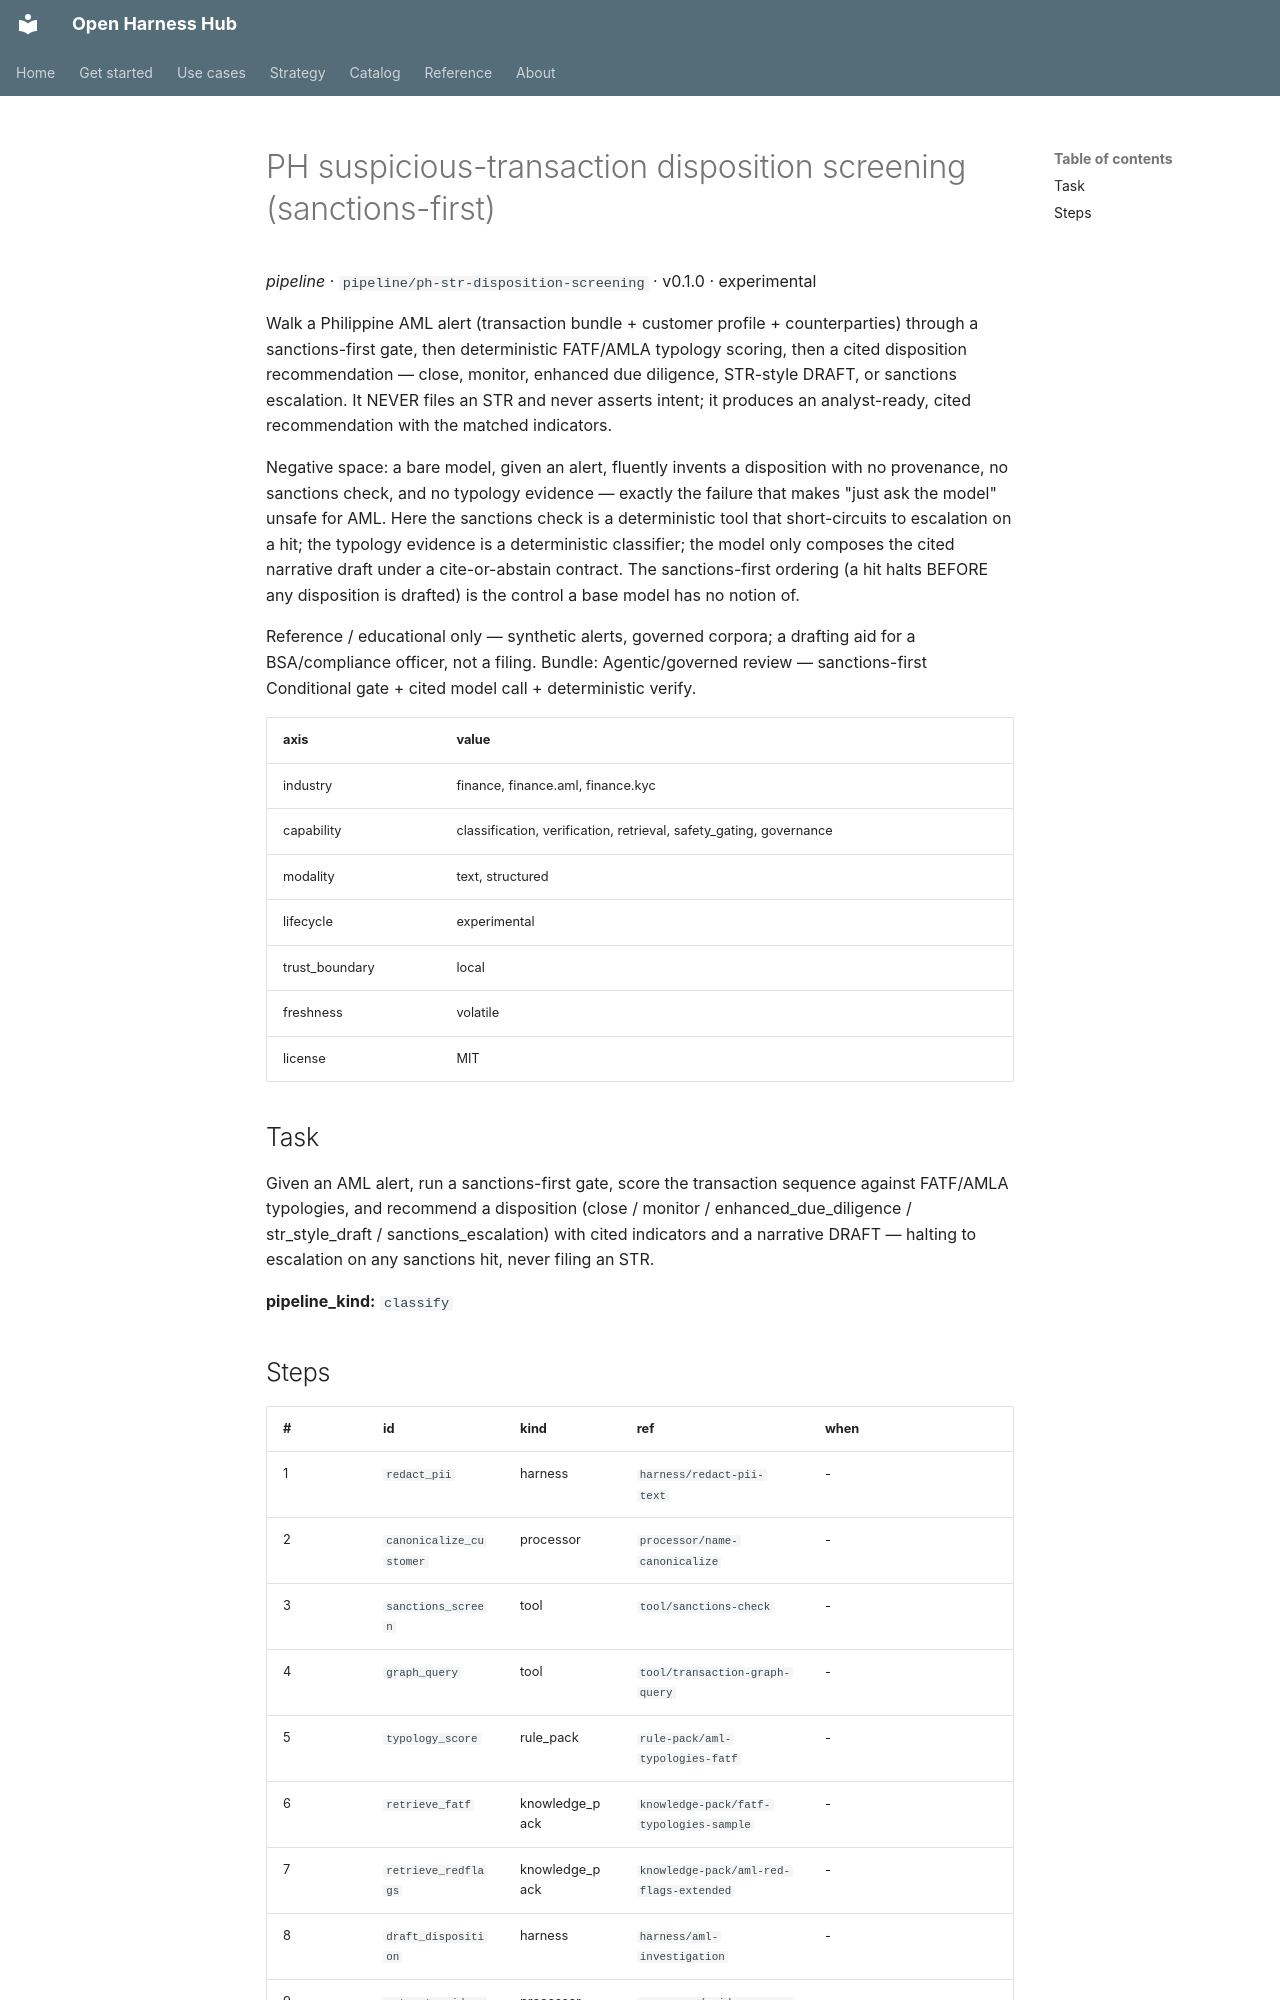

repository: Amarel-Taylor-Scott/open-harness-hub · page: catalog/pipeline_ph-str-disposition-screening/index.html · generator: mkdocs

# PH suspicious-transaction disposition screening (sanctions-first)

*pipeline* · `pipeline/ph-str-disposition-screening` · v0.1.0 · experimental

Walk a Philippine AML alert (transaction bundle + customer profile +
counterparties) through a sanctions-first gate, then deterministic
FATF/AMLA typology scoring, then a cited disposition recommendation —
close, monitor, enhanced due diligence, STR-style DRAFT, or sanctions
escalation. It NEVER files an STR and never asserts intent; it produces
an analyst-ready, cited recommendation with the matched indicators.

Negative space: a bare model, given an alert, fluently invents a
disposition with no provenance, no sanctions check, and no typology
evidence — exactly the failure that makes "just ask the model"
unsafe for AML. Here the sanctions check is a deterministic tool that
short-circuits to escalation on a hit; the typology evidence is a
deterministic classifier; the model only composes the cited narrative
draft under a cite-or-abstain contract. The sanctions-first ordering
(a hit halts BEFORE any disposition is drafted) is the control a base
model has no notion of.

Reference / educational only — synthetic alerts, governed corpora; a
drafting aid for a BSA/compliance officer, not a filing. Bundle:
Agentic/governed review — sanctions-first Conditional gate + cited
model call + deterministic verify.

| axis | value |
|---|---|
| industry | finance, finance.aml, finance.kyc |
| capability | classification, verification, retrieval, safety_gating, governance |
| modality | text, structured |
| lifecycle | experimental |
| trust_boundary | local |
| freshness | volatile |
| license | MIT |



## Task

Given an AML alert, run a sanctions-first gate, score the transaction
sequence against FATF/AMLA typologies, and recommend a disposition
(close / monitor / enhanced_due_diligence / str_style_draft /
sanctions_escalation) with cited indicators and a narrative DRAFT —
halting to escalation on any sanctions hit, never filing an STR.

**pipeline_kind:** `classify`
